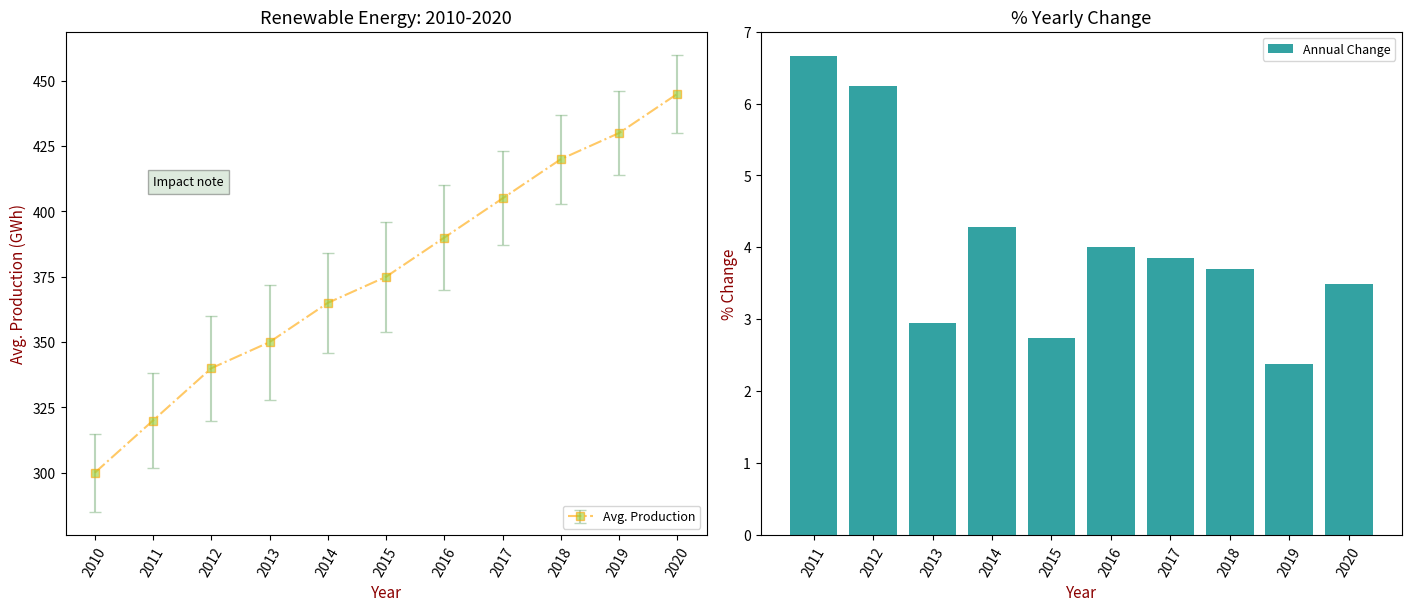

Here is the Python script that generated this plot:
import matplotlib.pyplot as plt
import numpy as np

years = np.arange(2010, 2021)
average_production = np.array([300, 320, 340, 350, 365, 375, 390, 405, 420, 430, 445])
error = np.array([15, 18, 20, 22, 19, 21, 20, 18, 17, 16, 15])

percent_change = np.diff(average_production) / average_production[:-1] * 100

# Sort the data for the bar chart
sorted_indices = np.argsort(percent_change)
sorted_years = years[1:][sorted_indices]
sorted_percent_change = percent_change[sorted_indices]

fig, axs = plt.subplots(1, 2, figsize=(14, 6), constrained_layout=True)

# First subplot: Line chart with error bars
axs[0].errorbar(
    years, average_production, yerr=error, fmt='-s', color='orange', ecolor='darkseagreen',
    linestyle='-.', capsize=4, capthick=1, markerfacecolor='yellowgreen', alpha=0.6, label='Avg. Production'
)
axs[0].set_title('Renewable Energy: 2010-2020', fontsize=13)
axs[0].set_xlabel('Year', fontsize=11, color='darkred')
axs[0].set_ylabel('Avg. Production (GWh)', fontsize=11, color='darkred')
axs[0].set_xticks(years)
axs[0].set_xticklabels(years, rotation=60)
axs[0].set_yticks(np.arange(300, 460, 25))
axs[0].grid(False)
axs[0].legend(loc='lower right', fontsize=9)
axs[0].text(2011, 410, 'Impact note', fontsize=9, style='italic', bbox={'facecolor': 'darkseagreen', 'alpha': 0.3, 'pad': 4})

# Second subplot: Sorted bar chart showing percentage change
axs[1].bar(sorted_years, sorted_percent_change, color='darkcyan', alpha=0.8, label='Annual Change')
axs[1].set_title('% Yearly Change', fontsize=13)
axs[1].set_xlabel('Year', fontsize=11, color='darkred')
axs[1].set_ylabel('% Change', fontsize=11, color='darkred')
axs[1].set_xticks(sorted_years)
axs[1].set_xticklabels(sorted_years, rotation=60)
axs[1].grid(False)
axs[1].legend(loc='best', fontsize=9)

plt.show()
